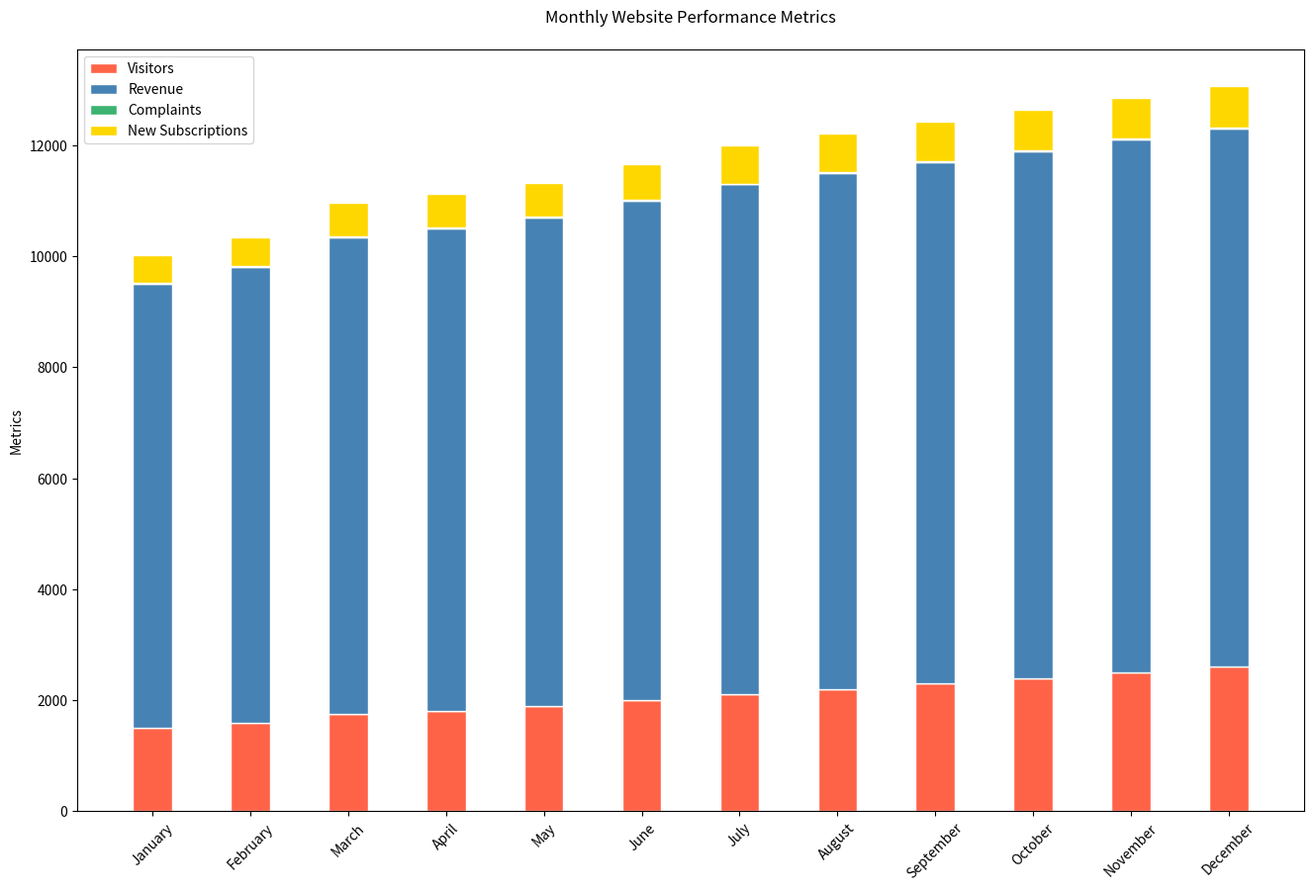

Write the Python code that produced this figure.

import matplotlib.pyplot as plt

# Data
months = ['January', 'February', 'March', 'April', 'May', 'June', 
          'July', 'August', 'September', 'October', 'November', 'December']
visitors = [1500, 1600, 1750, 1800, 1900, 2000, 2100, 2200, 2300, 2400, 2500, 2600]
revenue = [8000, 8200, 8600, 8700, 8800, 9000, 9200, 9300, 9400, 9500, 9600, 9700]
complaints = [15, 18, 10, 12, 9, 14, 13, 11, 17, 16, 19, 20]
new_subscriptions = [500, 520, 600, 610, 620, 650, 680, 700, 710, 730, 740, 750]

# Stacked Bar Chart
plt.figure(figsize=(16, 10))  # Change width and height of the chart
bar_width = 0.4  # Change width of bars

# Creating a vertical bar chart
plt.bar(months, visitors, color='#FF6347', edgecolor='white', width=bar_width, label='Visitors')
plt.bar(months, revenue, bottom=visitors, color='#4682B4', edgecolor='white', width=bar_width, label='Revenue')
plt.bar(months, complaints, bottom=[i+j for i,j in zip(visitors, revenue)], color='#3CB371', edgecolor='white', width=bar_width, label='Complaints')
plt.bar(months, new_subscriptions, bottom=[i+j+k for i,j,k in zip(visitors, revenue, complaints)], color='#FFD700', edgecolor='white', width=bar_width, label='New Subscriptions')

plt.ylabel('Metrics')  # Change to appropriate label
plt.title('Monthly Website Performance Metrics', pad=20)  # Change the headline
plt.xticks(rotation=45)  # Appropriately adjusting for vertical chart
plt.legend(loc='upper left')

# Display the plot
plt.show()
